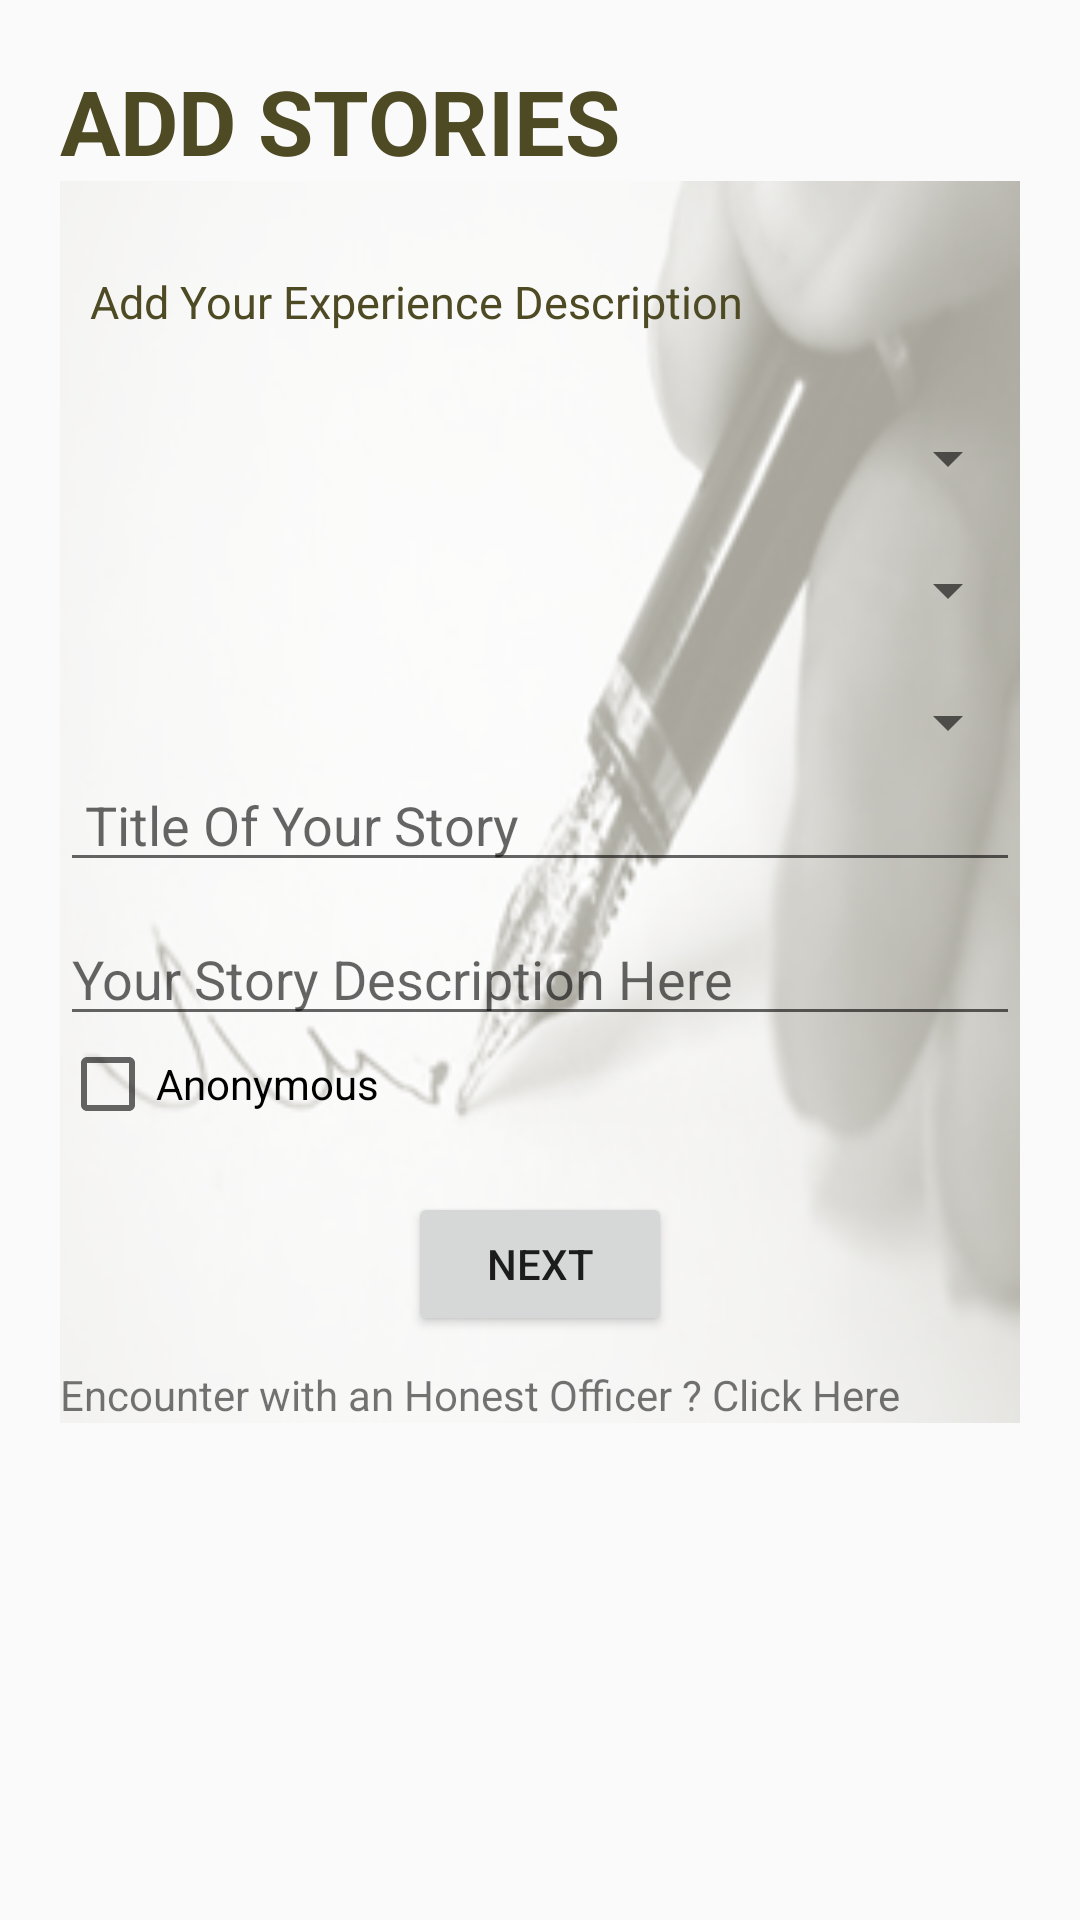

Produce the Android XML layout that renders to this screen, including the resource entries it uses.
<!-- AndroidManifest.xml: application theme AppTheme -->
<!-- res/layout/activity_add_story.xml -->
<?xml version="1.0" encoding="utf-8"?>
<ScrollView xmlns:android="http://schemas.android.com/apk/res/android"
    xmlns:app="http://schemas.android.com/apk/res-auto"
    xmlns:tools="http://schemas.android.com/tools"
    android:layout_width="match_parent"
    android:layout_height="match_parent"
    android:orientation="vertical"
    android:padding="20dp"
    tools:context="com.codeogic.negruption.AddStoryActivity">

<LinearLayout
    android:layout_width="match_parent"
    android:layout_height="match_parent"
    android:orientation="vertical"

    >

<TextView
    android:layout_width="match_parent"
    android:layout_height="wrap_content"
    android:text="ADD STORIES "
    android:textSize="30dp"
    android:textStyle="bold"
    android:textColor="@color/colorPrimaryDark"
    />


    <LinearLayout
        android:layout_width="match_parent"
        android:layout_height="match_parent"
        android:background="@drawable/addstory1"
        android:orientation="vertical">


        <TextView
            android:layout_width="wrap_content"
            android:layout_height="wrap_content"
            android:layout_marginTop="20dp"

            android:padding="10dp"
            android:text="Add Your Experience Description"
            android:textColor="@color/colorPrimaryDark"
            android:textSize="15dp" />

        <Spinner
            android:id="@+id/spinnerDepartment"
            android:layout_width="match_parent"
            android:layout_height="wrap_content"
            android:layout_marginTop="20dp">


        </Spinner>

        <Spinner
            android:layout_width="match_parent"
            android:layout_height="wrap_content"
            android:layout_marginTop="20dp"
            android:id="@+id/spinnerStates"
            >

        </Spinner>


        <Spinner
            android:id="@+id/spinnerCities"
            android:layout_width="match_parent"
            android:layout_height="wrap_content"
            android:layout_marginTop="20dp">

        </Spinner>

        <EditText
            android:layout_width="match_parent"
            android:layout_height="wrap_content"
            android:hint=" Title Of Your Story"
            android:id="@+id/editTextStoryTitle"

            />

        <EditText
            android:id="@+id/editTextStory"
            android:layout_width="match_parent"
            android:layout_height="wrap_content"
            android:layout_marginTop="10dp"
            android:ems="10"
            android:hint="Your Story Description Here"
            android:inputType="textMultiLine" />

        <CheckBox
            android:layout_width="wrap_content"
            android:layout_height="wrap_content"
            android:text="Anonymous"
            android:id="@+id/chkAnym"/>


        <Button
            android:layout_width="wrap_content"
            android:layout_height="wrap_content"
            android:id="@+id/buttonNext1"
            android:text="Next"
            android:layout_gravity="center"
            android:layout_marginTop="20dp"
            />

        <TextView
            android:layout_width="wrap_content"
            android:layout_height="wrap_content"
            android:layout_marginTop="10dp"
            android:text="Encounter with an Honest Officer ? Click Here"
            android:id="@+id/textViewHonestOfficer"

            />

    </LinearLayout>


</LinearLayout>
    </ScrollView>
<!-- resources referenced by this layout -->
<resources>
  <color name="colorPrimaryDark">#4d4a24</color>
  <!-- drawable addstory1: png bitmap (drawable, 58376 bytes) -->
  <style name="AppTheme" parent="Theme.AppCompat.Light.DarkActionBar">
          
          <item name="colorPrimary">@color/green</item>
          <item name="colorPrimaryDark">@color/darkgreen</item>
          <item name="colorAccent">@color/colorAccent</item>
      </style>
  <color name="green">#3bae33</color>
  <color name="darkgreen">#237017</color>
  <color name="colorAccent">#934b34</color>
</resources>
